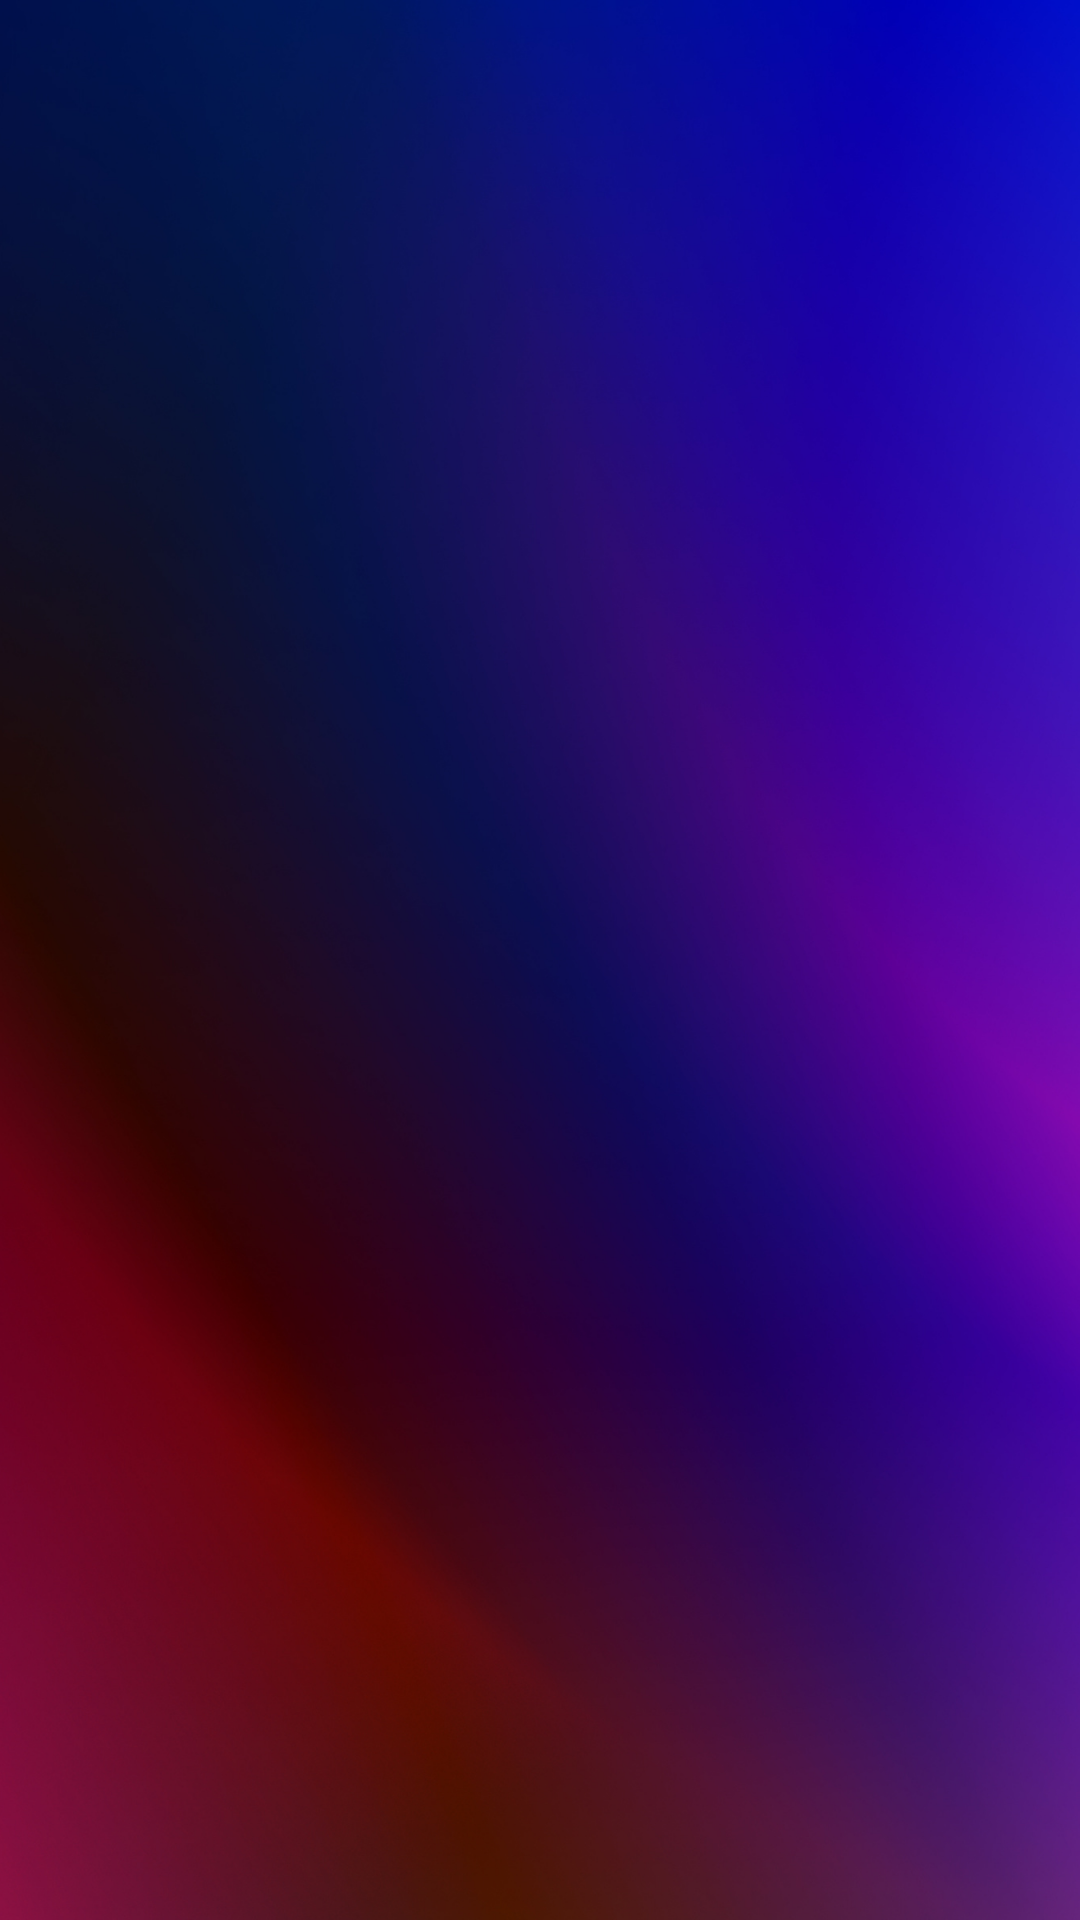

The Android layout XML behind this screen, and the referenced resources:
<!-- AndroidManifest.xml: application theme Theme.YTApp -->
<!-- res/layout/activity_view_data.xml -->
<?xml version="1.0" encoding="utf-8"?>
<LinearLayout xmlns:android="http://schemas.android.com/apk/res/android"
    xmlns:app="http://schemas.android.com/apk/res-auto"
    xmlns:tools="http://schemas.android.com/tools"
    android:layout_width="match_parent"
    android:layout_height="match_parent"
    tools:context=".viewData"
    android:background="@drawable/btn">



    <ListView
        android:layout_width="match_parent"
        android:layout_height="match_parent"
        android:id="@+id/listview"
        android:soundEffectsEnabled="true"
        ></ListView>

</LinearLayout>
<!-- resources referenced by this layout -->
<resources>
  <!-- drawable btn: png bitmap (drawable-v24, 942367 bytes) -->
  <style name="Theme.YTApp" parent="Theme.MaterialComponents.DayNight.DarkActionBar">
          
          <item name="colorPrimary">@color/purple_500</item>
          <item name="colorPrimaryVariant">@color/purple_700</item>
          <item name="colorOnPrimary">@color/white</item>
          
          <item name="colorSecondary">@color/teal_200</item>
          <item name="colorSecondaryVariant">@color/teal_700</item>
          <item name="colorOnSecondary">@color/black</item>
          
          <item name="android:statusBarColor" tools:targetApi="l">?attr/colorPrimaryVariant</item>
          
      </style>
  <!-- not gathered from this repository: default colours our renderer supplied (Android Studio template values) -->
  <color name="purple_500">#FF6200EE</color>
  <color name="purple_700">#FF3700B3</color>
  <color name="teal_200">#FF03DAC5</color>
  <color name="teal_700">#FF018786</color>
  <color name="black">#FF000000</color>
  <color name="white">#FFFFFFFF</color>
</resources>
